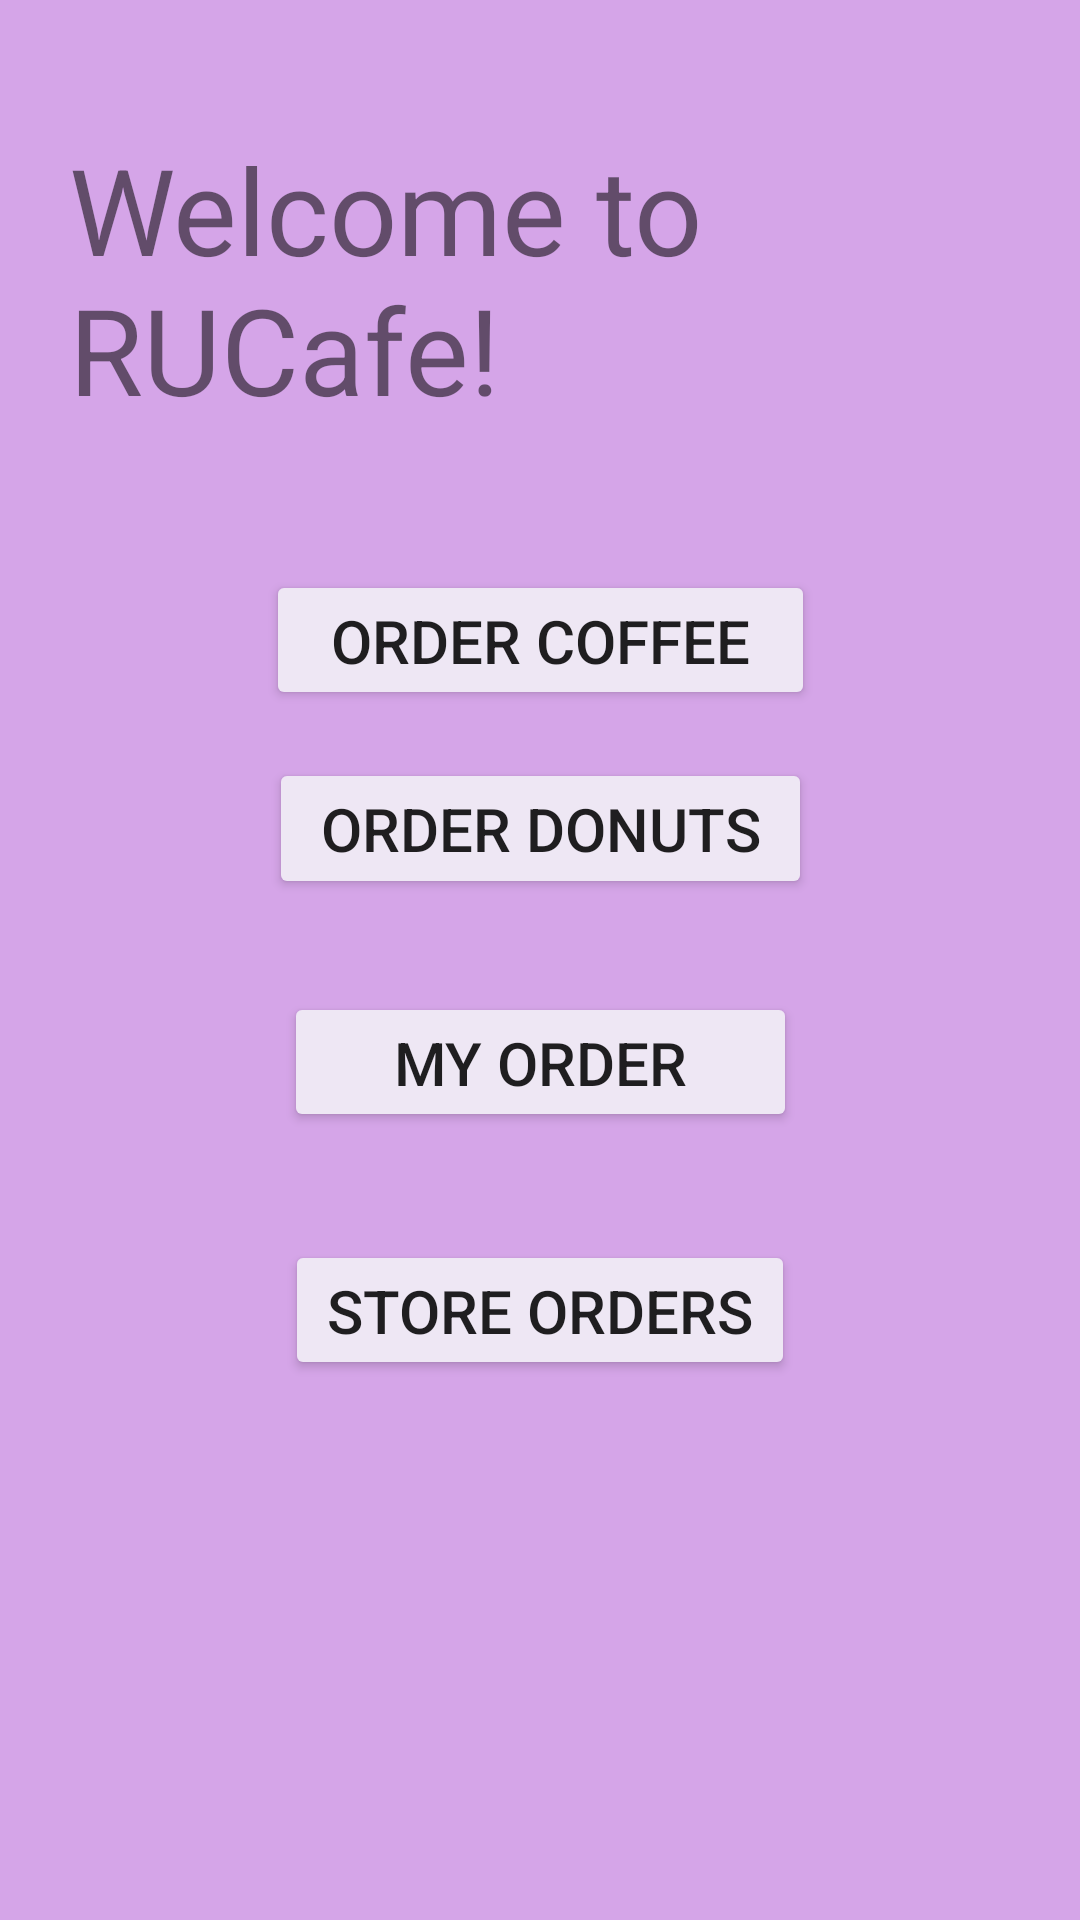

Produce the Android XML layout that renders to this screen, including the resource entries it uses.
<!-- AndroidManifest.xml: application theme Theme.MyApplication -->
<!-- res/layout/activity_main.xml -->
<?xml version="1.0" encoding="utf-8"?>
<androidx.constraintlayout.widget.ConstraintLayout xmlns:android="http://schemas.android.com/apk/res/android"
    xmlns:app="http://schemas.android.com/apk/res-auto"
    xmlns:tools="http://schemas.android.com/tools"
    android:layout_width="match_parent"
    android:layout_height="match_parent"
    android:background="#D5A5E8"
    tools:context=".MainActivity">


    <TextView
        android:id="@+id/textView"
        android:layout_width="wrap_content"
        android:layout_height="wrap_content"
        android:layout_marginStart="23dp"
        android:layout_marginTop="43dp"
        android:layout_marginBottom="47dp"
        android:text="Welcome to RUCafe!"
        android:textSize="40sp"
        app:layout_constraintBottom_toTopOf="@+id/orderCoffeeButton"
        app:layout_constraintStart_toStartOf="parent"
        app:layout_constraintTop_toTopOf="parent" />

    <Button
        android:id="@+id/orderCoffeeButton"
        android:layout_width="183dp"
        android:layout_height="0dp"
        android:layout_marginBottom="16dp"
        android:backgroundTint="#EEE7F4"
        android:onClick="ordersCoffee"
        android:text="Order Coffee"
        android:textSize="20sp"
        app:layout_constraintBottom_toTopOf="@+id/orderDonutsButton"
        app:layout_constraintEnd_toEndOf="parent"
        app:layout_constraintStart_toStartOf="parent"
        app:layout_constraintTop_toBottomOf="@+id/textView" />

    <Button
        android:id="@+id/myOrderButton"
        android:layout_width="171dp"
        android:layout_height="0dp"
        android:layout_marginBottom="36dp"
        android:onClick="basketOrders"
        android:text="My Order"
        android:backgroundTint="#EEE7F4"
        android:textSize="20sp"
        app:layout_constraintBottom_toTopOf="@+id/storeOrdersButton"
        app:layout_constraintEnd_toEndOf="parent"
        app:layout_constraintStart_toStartOf="parent"
        app:layout_constraintTop_toBottomOf="@+id/orderDonutsButton" />

    <Button
        android:id="@+id/storeOrdersButton"
        android:layout_width="170dp"
        android:layout_height="0dp"
        android:layout_marginBottom="180dp"
        android:onClick="storeOrdersClick"
        android:text="Store Orders"
        android:backgroundTint="#EEE7F4"
        android:textSize="20sp"
        app:layout_constraintBottom_toBottomOf="parent"
        app:layout_constraintEnd_toEndOf="parent"
        app:layout_constraintStart_toStartOf="parent"
        app:layout_constraintTop_toBottomOf="@+id/myOrderButton" />

    <Button
        android:id="@+id/orderDonutsButton"
        android:layout_width="181dp"
        android:layout_height="0dp"
        android:layout_marginBottom="31dp"
        android:backgroundTint="#EEE7F4"
        android:onClick="ordersDonut"
        android:text="Order Donuts"
        android:textSize="20sp"
        app:layout_constraintBottom_toTopOf="@+id/myOrderButton"
        app:layout_constraintEnd_toEndOf="parent"
        app:layout_constraintStart_toStartOf="parent"
        app:layout_constraintTop_toBottomOf="@+id/orderCoffeeButton" />
    />

</androidx.constraintlayout.widget.ConstraintLayout>
<!-- resources referenced by this layout -->
<resources>
  <style name="Theme.MyApplication" parent="Theme.AppCompat.Light.NoActionBar">
          
          <item name="colorPrimary">@color/purple_500</item>
          <item name="colorPrimaryVariant">@color/purple_700</item>
          <item name="colorOnPrimary">@color/white</item>
          
          <item name="colorSecondary">@color/teal_200</item>
          <item name="colorSecondaryVariant">@color/purple_200</item>
          <item name="colorOnSecondary">@color/black</item>
          
          <item name="android:statusBarColor">?attr/colorPrimaryVariant</item>
          
      </style>
  <!-- not gathered from this repository: default colours our renderer supplied (Android Studio template values) -->
  <color name="purple_200">#FFBB86FC</color>
  <color name="purple_500">#FF6200EE</color>
  <color name="purple_700">#FF3700B3</color>
  <color name="teal_200">#FF03DAC5</color>
  <color name="black">#FF000000</color>
  <color name="white">#FFFFFFFF</color>
</resources>
